Labelled photos from "dataset_test", an image-classification folder in evantancy/ece4078-team2-05. The possible labels are: coke, neither, sheep.

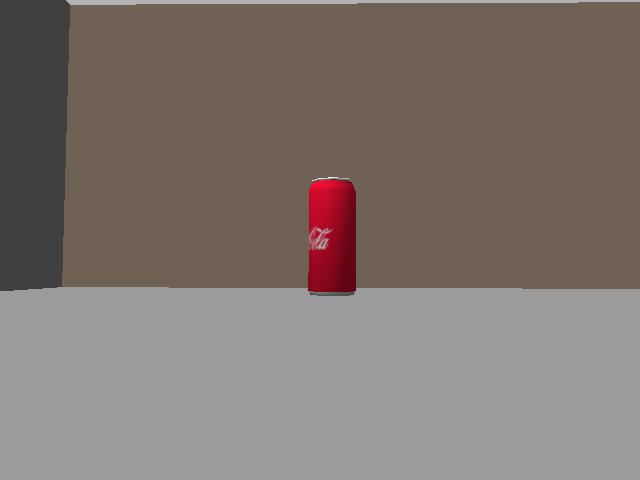
Label: coke

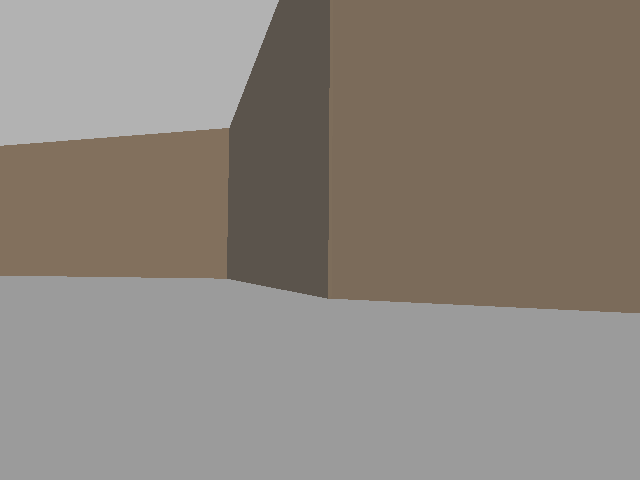
Label: neither

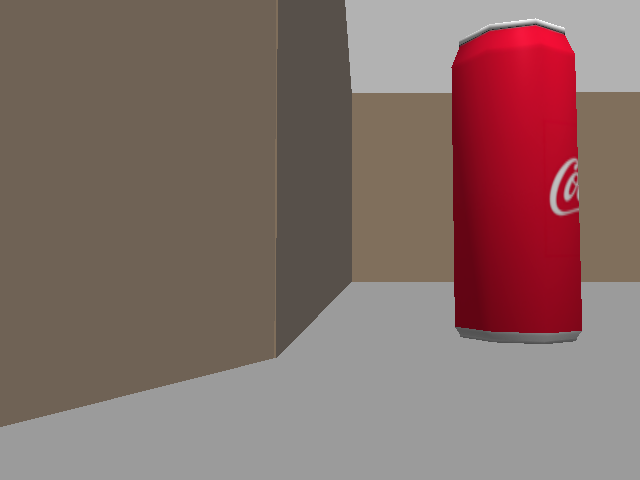
Label: coke

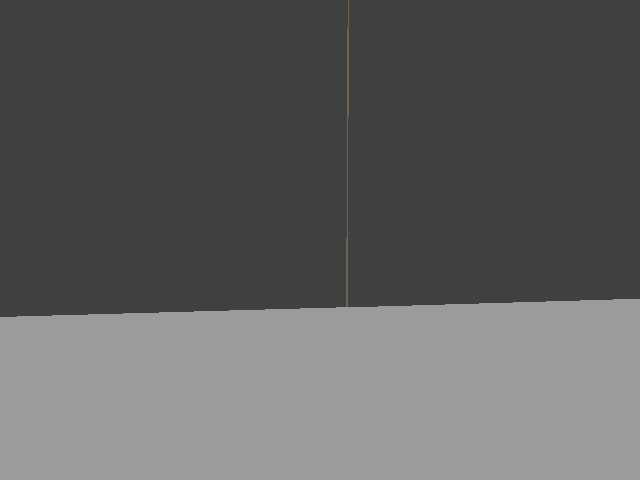
Label: neither

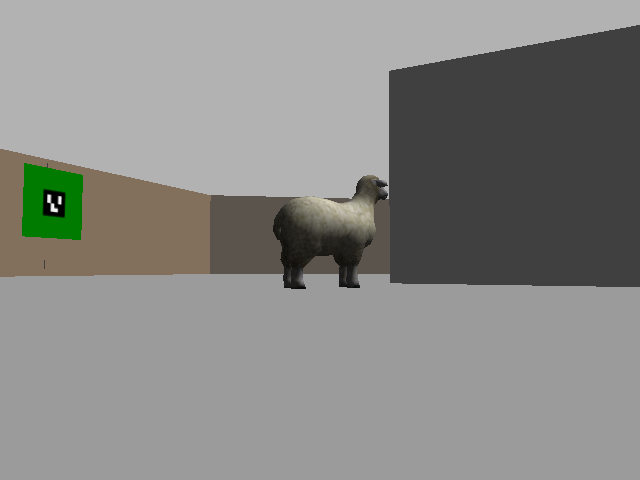
Label: sheep

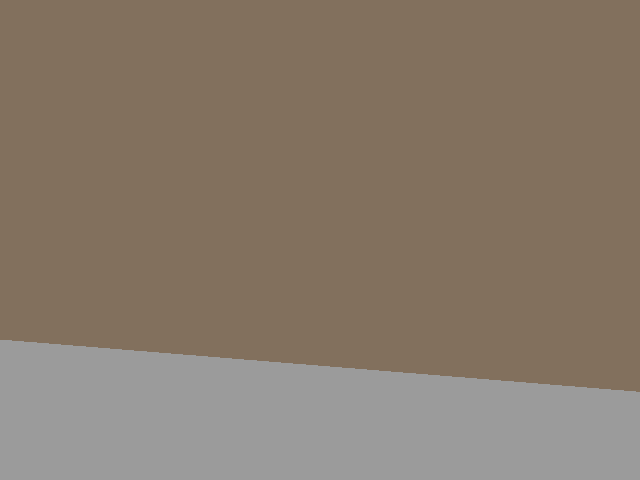
Label: neither
